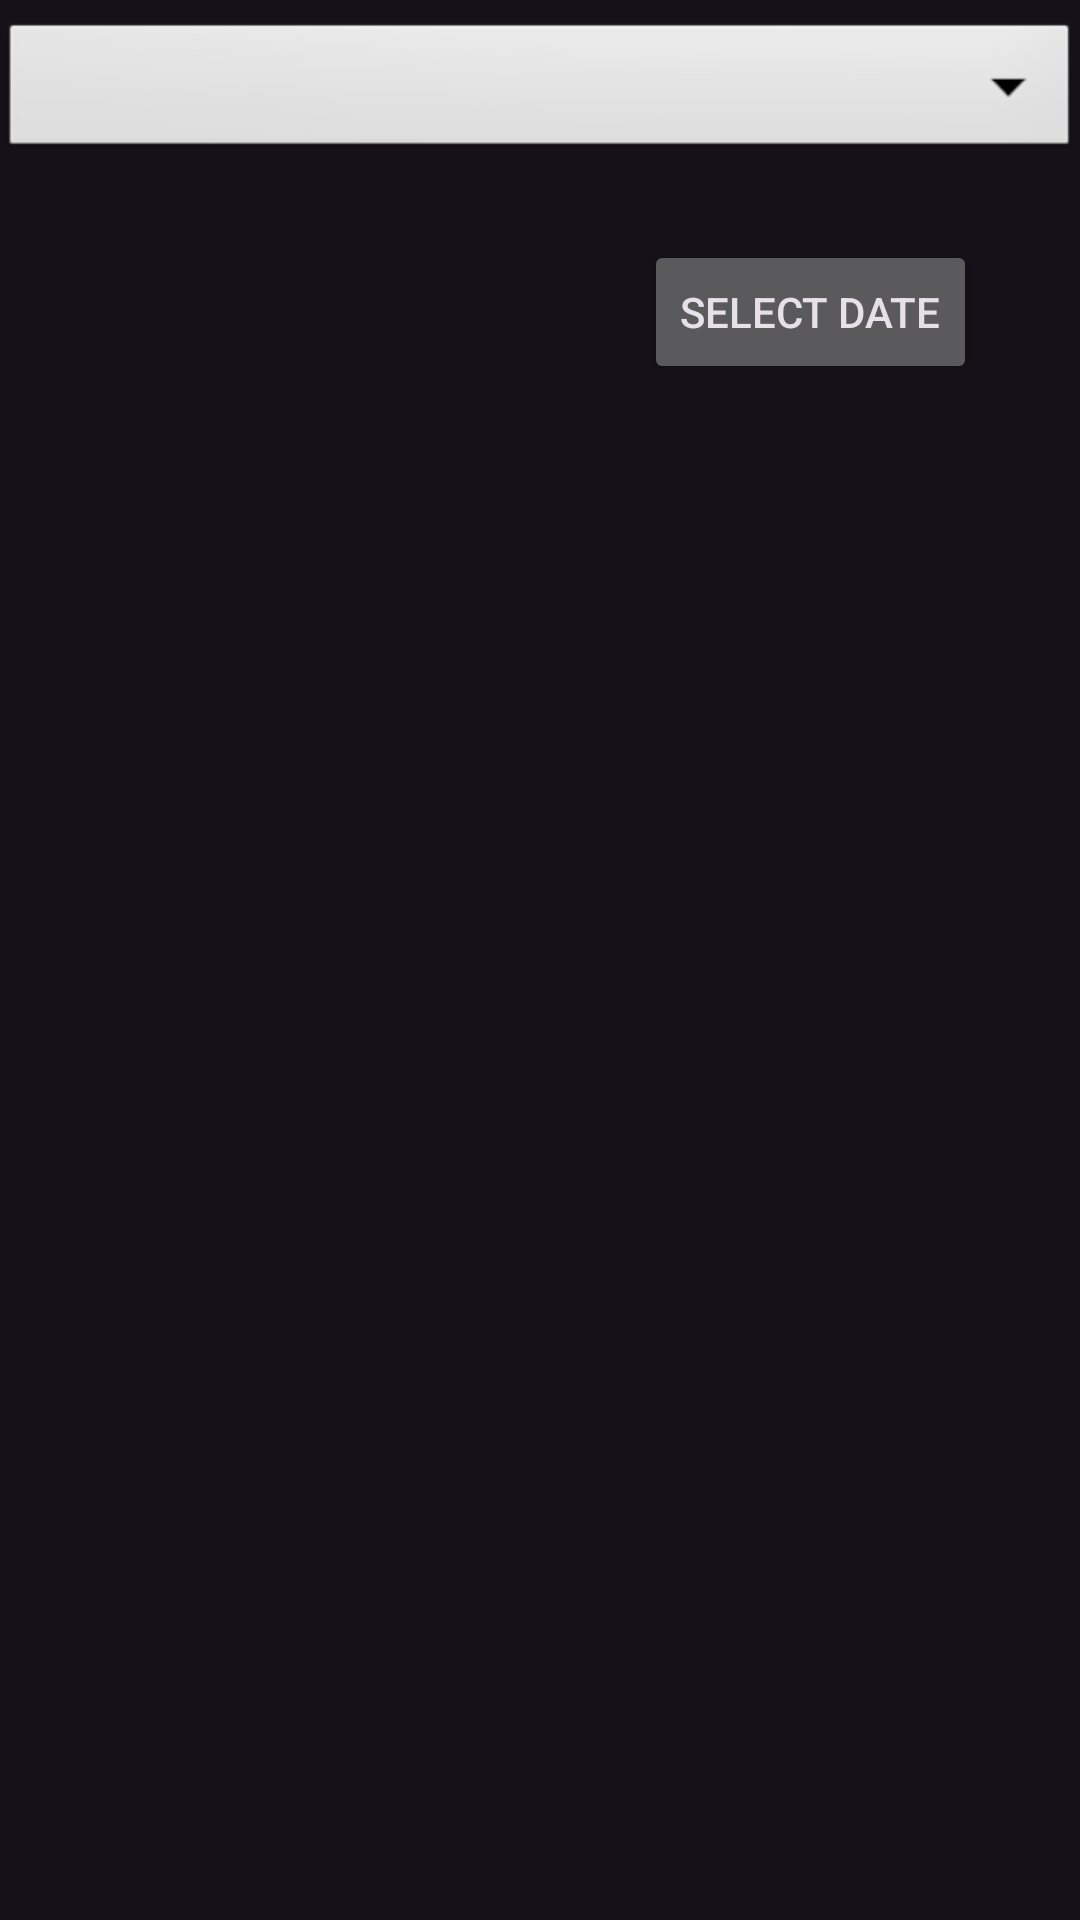

The Android layout XML behind this screen, and the referenced resources:
<!-- AndroidManifest.xml: application theme Theme.Material3.Dark -->
<!-- res/layout/find_appointments.xml -->
<?xml version="1.0" encoding="utf-8"?>
<androidx.constraintlayout.widget.ConstraintLayout xmlns:android="http://schemas.android.com/apk/res/android"
    xmlns:app="http://schemas.android.com/apk/res-auto"
    xmlns:tools="http://schemas.android.com/tools"
    android:layout_width="match_parent"
    android:layout_height="match_parent">

    <Spinner
        android:id="@+id/selectSpeciality"
        android:layout_width="match_parent"
        android:layout_height="wrap_content"
        android:background="@android:drawable/btn_dropdown"
        android:spinnerMode="dropdown"
        app:layout_constraintBottom_toBottomOf="parent"
        app:layout_constraintEnd_toEndOf="parent"
        app:layout_constraintStart_toStartOf="parent"
        app:layout_constraintTop_toTopOf="parent"
        app:layout_constraintVertical_bias="0.00999999" />

    <Button
        android:id="@+id/datePickBtn"
        android:layout_width="wrap_content"
        android:layout_height="wrap_content"
        android:text="Select Date"
        app:layout_constraintBottom_toBottomOf="parent"
        app:layout_constraintEnd_toEndOf="parent"
        app:layout_constraintHorizontal_bias="0.862"
        app:layout_constraintStart_toStartOf="parent"
        app:layout_constraintTop_toBottomOf="@+id/selectSpeciality"
        app:layout_constraintVertical_bias="0.047" />

    <androidx.recyclerview.widget.RecyclerView
        android:id="@+id/availAppointments"
        android:layout_width="wrap_content"
        android:layout_height="0dp"
        android:layout_marginTop="20dp"
        app:layout_constraintBottom_toBottomOf="parent"
        app:layout_constraintEnd_toEndOf="parent"
        app:layout_constraintStart_toStartOf="parent"
        app:layout_constraintTop_toBottomOf="@+id/datePickBtn" />

    <TextView
        android:id="@+id/dateTextbox"
        android:layout_width="wrap_content"
        android:layout_height="wrap_content"
        android:ems="10"
        android:textAlignment="center"
        android:textSize="20dp"
        app:layout_constraintBottom_toBottomOf="@+id/datePickBtn"
        app:layout_constraintEnd_toStartOf="@+id/datePickBtn"
        app:layout_constraintStart_toStartOf="parent"
        app:layout_constraintTop_toTopOf="@+id/datePickBtn" />

    








</androidx.constraintlayout.widget.ConstraintLayout>
<!-- resources referenced by this layout -->
<resources>

</resources>
